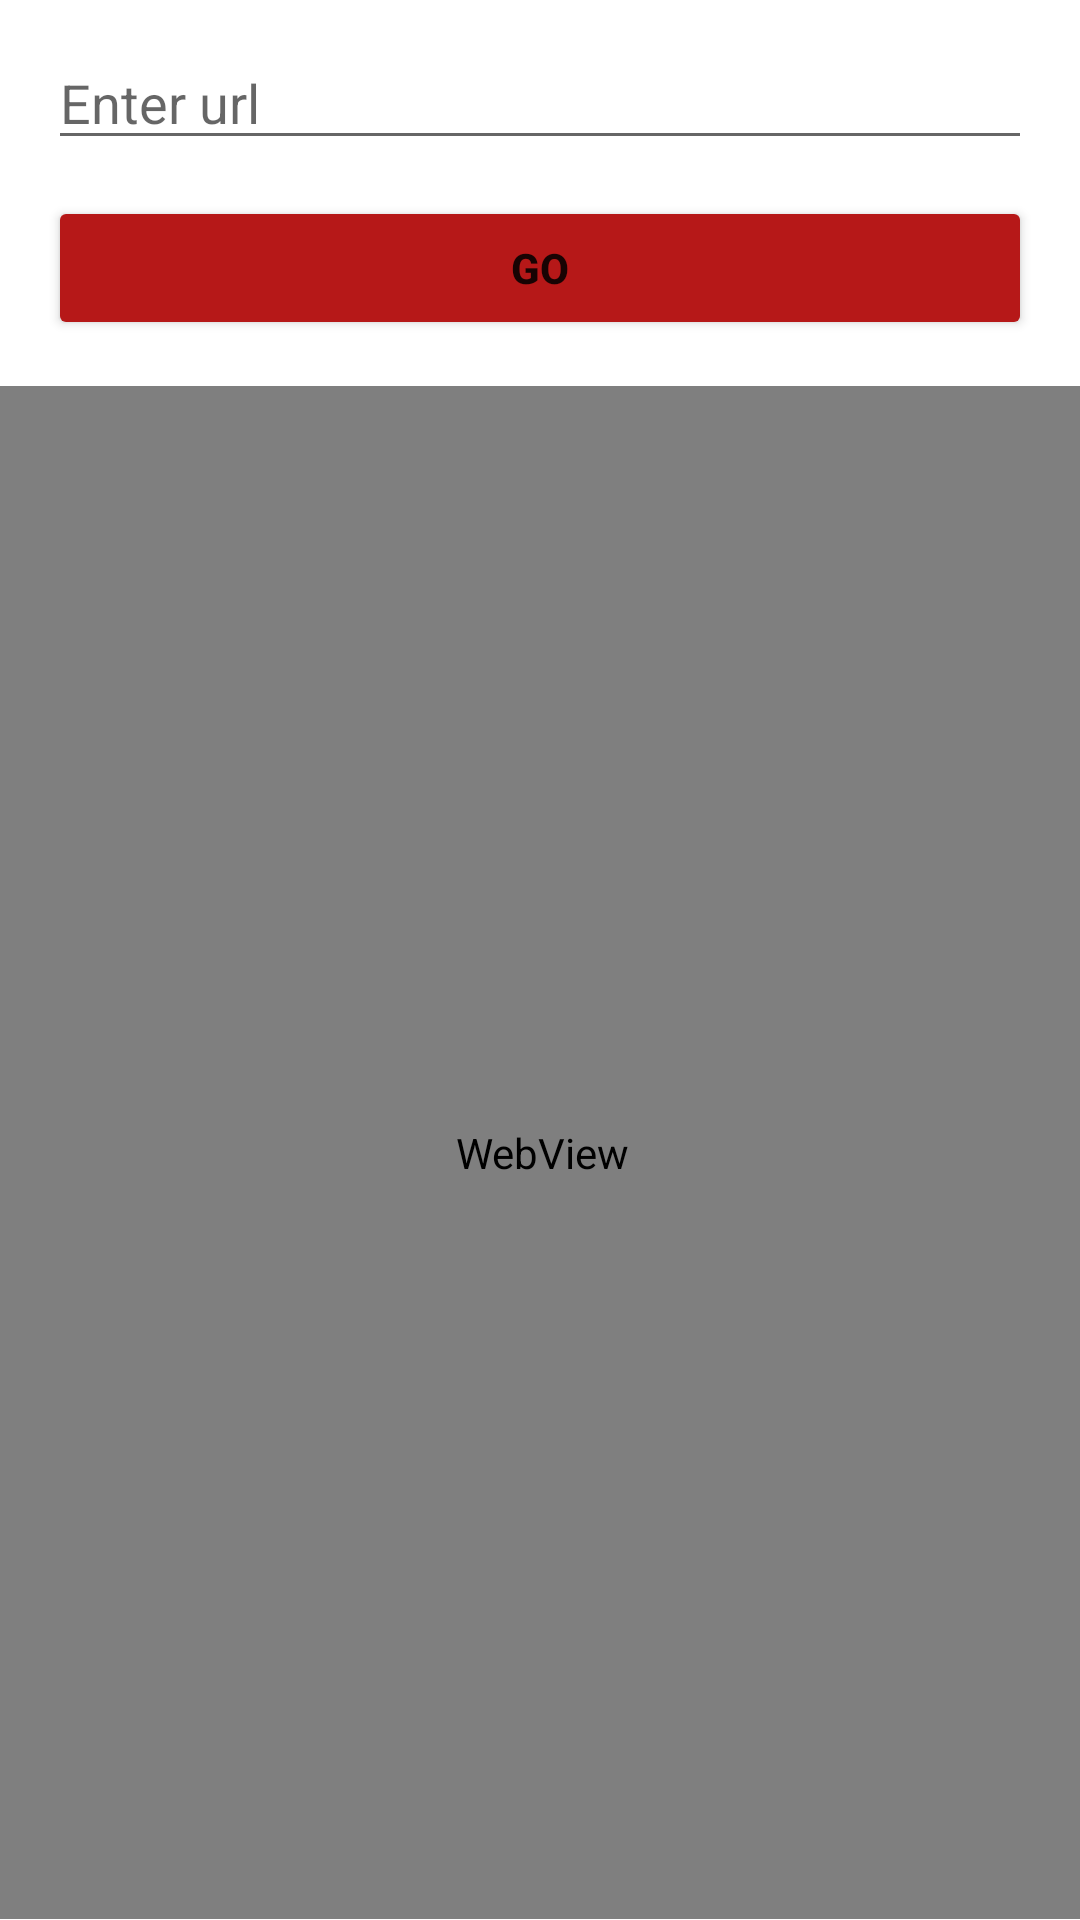

The Android layout XML behind this screen, and the referenced resources:
<!-- AndroidManifest.xml: application theme Theme.JambuRock -->
<!-- res/layout/day4_webview.xml -->
<?xml version="1.0" encoding="utf-8"?>
<androidx.constraintlayout.widget.ConstraintLayout xmlns:android="http://schemas.android.com/apk/res/android"
    xmlns:app="http://schemas.android.com/apk/res-auto"
    xmlns:tools="http://schemas.android.com/tools"
    android:layout_width="match_parent"
    android:layout_height="match_parent"
    tools:context=".Day4_webview">

    <WebView
        android:id="@+id/wvWeb"
        android:layout_width="362dp"
        android:layout_height="511dp"
        app:layout_constraintBottom_toBottomOf="parent"
        app:layout_constraintEnd_toEndOf="parent"
        app:layout_constraintHorizontal_bias="0.49"
        app:layout_constraintStart_toStartOf="parent"
        app:layout_constraintTop_toBottomOf="@+id/btnGoto"
        app:layout_constraintVertical_bias="0.988" />

    <Button
        android:id="@+id/btnGoto"
        android:layout_width="0dp"
        android:layout_height="wrap_content"
        android:layout_marginHorizontal="16dp"
        android:layout_marginTop="12dp"
        android:backgroundTint="#B61818"
        android:text="Go"
        android:textStyle="bold"
        app:layout_constraintEnd_toEndOf="parent"
        app:layout_constraintStart_toStartOf="parent"
        app:layout_constraintTop_toBottomOf="@+id/etGo" />

    <EditText
        android:id="@+id/etGo"
        android:layout_width="0dp"
        android:layout_height="wrap_content"
        android:layout_marginHorizontal="16dp"
        android:layout_marginTop="12dp"
        android:ems="10"
        android:hint="Enter url"
        android:inputType="textPersonName"
        android:textColor="#000000"
        app:layout_constraintEnd_toEndOf="parent"
        app:layout_constraintHorizontal_bias="0.497"
        app:layout_constraintStart_toStartOf="parent"
        app:layout_constraintTop_toTopOf="parent" />
</androidx.constraintlayout.widget.ConstraintLayout>
<!-- resources referenced by this layout -->
<resources>
  <style name="Theme.JambuRock" parent="Theme.MaterialComponents.DayNight.DarkActionBar">
          
          <item name="colorPrimary">@color/purple_500</item>
          <item name="colorPrimaryVariant">@color/purple_700</item>
          <item name="colorOnPrimary">@color/white</item>
          
          <item name="colorSecondary">@color/teal_200</item>
          <item name="colorSecondaryVariant">@color/teal_700</item>
          <item name="colorOnSecondary">@color/black</item>
          
          <item name="android:statusBarColor" tools:targetApi="l">?attr/colorPrimaryVariant</item>
          
  
  
  
      </style>
  <!-- not gathered from this repository: default colours our renderer supplied (Android Studio template values) -->
  <color name="purple_500">#FF6200EE</color>
  <color name="purple_700">#FF3700B3</color>
  <color name="teal_200">#FF03DAC5</color>
  <color name="teal_700">#FF018786</color>
  <color name="black">#FF000000</color>
  <color name="white">#FFFFFFFF</color>
</resources>
